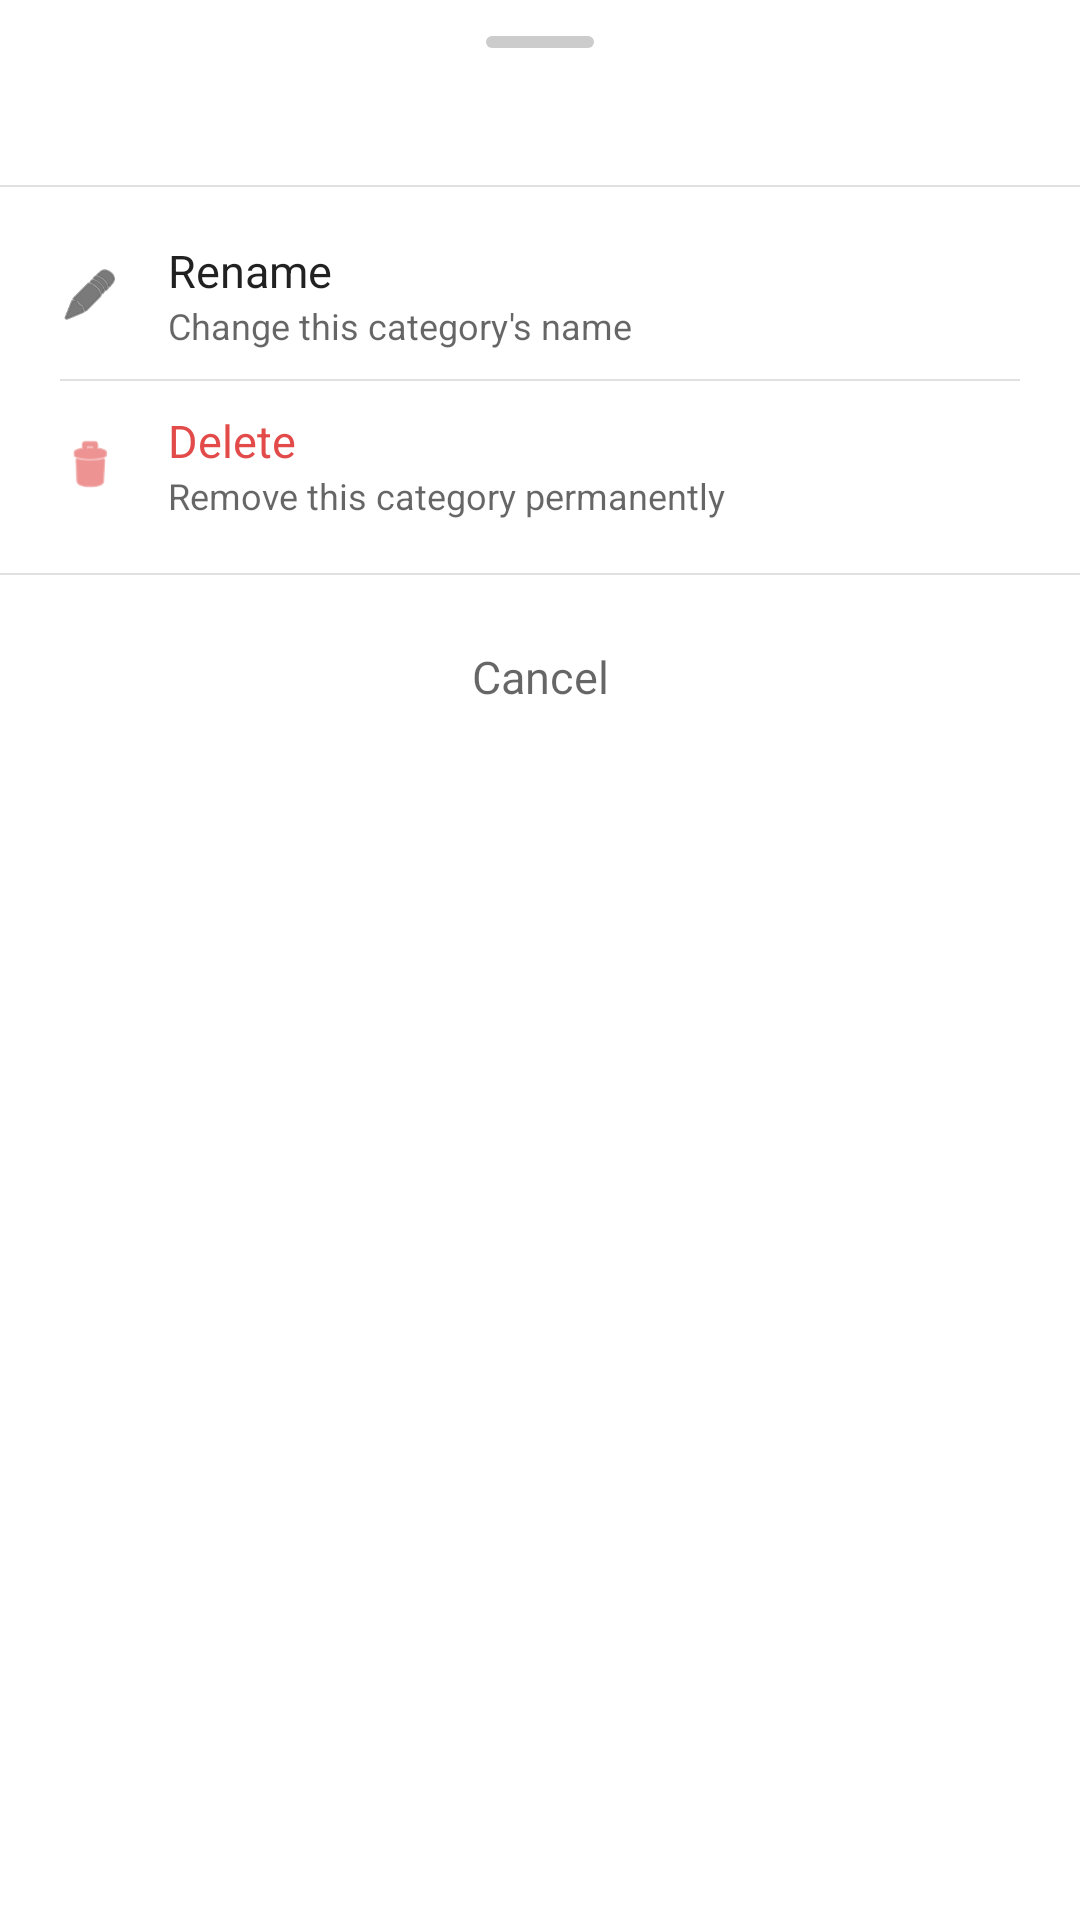

This screen was rendered from an Android layout file. Write that file and the resources it references.
<!-- AndroidManifest.xml: application theme Theme.Sigla -->
<!-- res/layout/bottom_sheet_category_actions.xml -->
<?xml version="1.0" encoding="utf-8"?>
<LinearLayout xmlns:android="http://schemas.android.com/apk/res/android"
    android:layout_width="match_parent"
    android:layout_height="wrap_content"
    android:orientation="vertical"
    android:paddingBottom="24dp">

    <View
        android:layout_width="36dp"
        android:layout_height="4dp"
        android:layout_gravity="center_horizontal"
        android:layout_marginTop="12dp"
        android:layout_marginBottom="16dp"
        android:background="@drawable/bg_drag_handle"/>

    <TextView
        android:id="@+id/tvSheetCategoryName"
        android:layout_width="match_parent"
        android:layout_height="wrap_content"
        android:paddingHorizontal="20dp"
        android:paddingBottom="12dp"
        android:textSize="13sp"
        android:textColor="?android:attr/textColorSecondary"
        android:textAllCaps="true"
        android:letterSpacing="0.08"/>

    <View
        android:layout_width="match_parent"
        android:layout_height="0.5dp"
        android:layout_marginBottom="8dp"
        android:background="?android:attr/listDivider"/>

    
    <LinearLayout
        android:id="@+id/rowRename"
        android:layout_width="match_parent"
        android:layout_height="56dp"
        android:orientation="horizontal"
        android:gravity="center_vertical"
        android:paddingHorizontal="20dp"
        android:background="?attr/selectableItemBackground">

        <ImageView
            android:layout_width="20dp"
            android:layout_height="20dp"
            android:src="@android:drawable/ic_menu_edit"
            android:layout_marginEnd="16dp"
            android:tint="?android:attr/textColorPrimary"/>

        <LinearLayout
            android:layout_width="0dp"
            android:layout_height="wrap_content"
            android:layout_weight="1"
            android:orientation="vertical">

            <TextView
                android:layout_width="wrap_content"
                android:layout_height="wrap_content"
                android:text="Rename"
                android:textSize="15sp"
                android:textColor="?android:attr/textColorPrimary"/>

            <TextView
                android:layout_width="wrap_content"
                android:layout_height="wrap_content"
                android:text="Change this category's name"
                android:textSize="12sp"
                android:textColor="?android:attr/textColorSecondary"/>
        </LinearLayout>
    </LinearLayout>

    <View
        android:layout_width="match_parent"
        android:layout_height="0.5dp"
        android:layout_marginHorizontal="20dp"
        android:background="?android:attr/listDivider"/>

    
    <LinearLayout
        android:id="@+id/rowDelete"
        android:layout_width="match_parent"
        android:layout_height="56dp"
        android:orientation="horizontal"
        android:gravity="center_vertical"
        android:paddingHorizontal="20dp"
        android:background="?attr/selectableItemBackground">

        <ImageView
            android:layout_width="20dp"
            android:layout_height="20dp"
            android:src="@android:drawable/ic_menu_delete"
            android:layout_marginEnd="16dp"
            android:tint="#E24B4A"/>

        <LinearLayout
            android:layout_width="0dp"
            android:layout_height="wrap_content"
            android:layout_weight="1"
            android:orientation="vertical">

            <TextView
                android:layout_width="wrap_content"
                android:layout_height="wrap_content"
                android:text="Delete"
                android:textSize="15sp"
                android:textColor="#E24B4A"/>

            <TextView
                android:layout_width="wrap_content"
                android:layout_height="wrap_content"
                android:text="Remove this category permanently"
                android:textSize="12sp"
                android:textColor="?android:attr/textColorSecondary"/>
        </LinearLayout>
    </LinearLayout>

    <View
        android:layout_width="match_parent"
        android:layout_height="0.5dp"
        android:layout_marginTop="8dp"
        android:layout_marginBottom="8dp"
        android:background="?android:attr/listDivider"/>

    
    <TextView
        android:id="@+id/tvSheetCancel"
        android:layout_width="match_parent"
        android:layout_height="52dp"
        android:gravity="center"
        android:text="Cancel"
        android:textSize="15sp"
        android:textColor="?android:attr/textColorSecondary"
        android:background="?attr/selectableItemBackground"/>
</LinearLayout>
<!-- resources referenced by this layout -->
<resources>
  <!-- drawable bg_drag_handle (drawable) -->
  <?xml version="1.0" encoding="utf-8"?>
  <shape xmlns:android="http://schemas.android.com/apk/res/android"
      android:shape="rectangle">
      <solid android:color="#CCCCCC"/>
      <corners android:radius="2dp"/>
  </shape>
  <style name="Theme.Sigla" parent="Theme.MaterialComponents.DayNight.NoActionBar">
          <item name="colorPrimary">@color/sg_brand</item>
          <item name="colorPrimaryVariant">@color/sg_brand</item>
          <item name="colorOnPrimary">@color/sg_on_brand</item>
          <item name="colorSecondary">@color/sg_brand</item>
          <item name="colorOnSecondary">@color/sg_on_brand</item>
          <item name="android:windowBackground">@color/sg_bg</item>
          <item name="android:statusBarColor">@color/sg_bg</item>
          <item name="android:navigationBarColor">@color/sg_nav_bar</item>
          <item name="android:windowLightStatusBar">true</item>
          <item name="android:windowLightNavigationBar" tools:targetApi="27">@bool/sg_light_system_bars</item>
          <item name="android:windowAnimationStyle">@style/Animation.Sigla.Screen</item>
      </style>
  <color name="sg_brand">#13306B</color>
  <color name="sg_on_brand">#FFFFFF</color>
  <color name="sg_bg">#FFFFFF</color>
  <color name="sg_nav_bar">#0D1127</color>
  <style name="Animation.Sigla.Screen" parent="@android:style/Animation.Activity">
          <item name="android:activityOpenEnterAnimation">@anim/screen_open_enter</item>
          <item name="android:activityOpenExitAnimation">@anim/screen_open_exit</item>
          <item name="android:activityCloseEnterAnimation">@anim/screen_close_enter</item>
          <item name="android:activityCloseExitAnimation">@anim/screen_close_exit</item>
      </style>
</resources>
